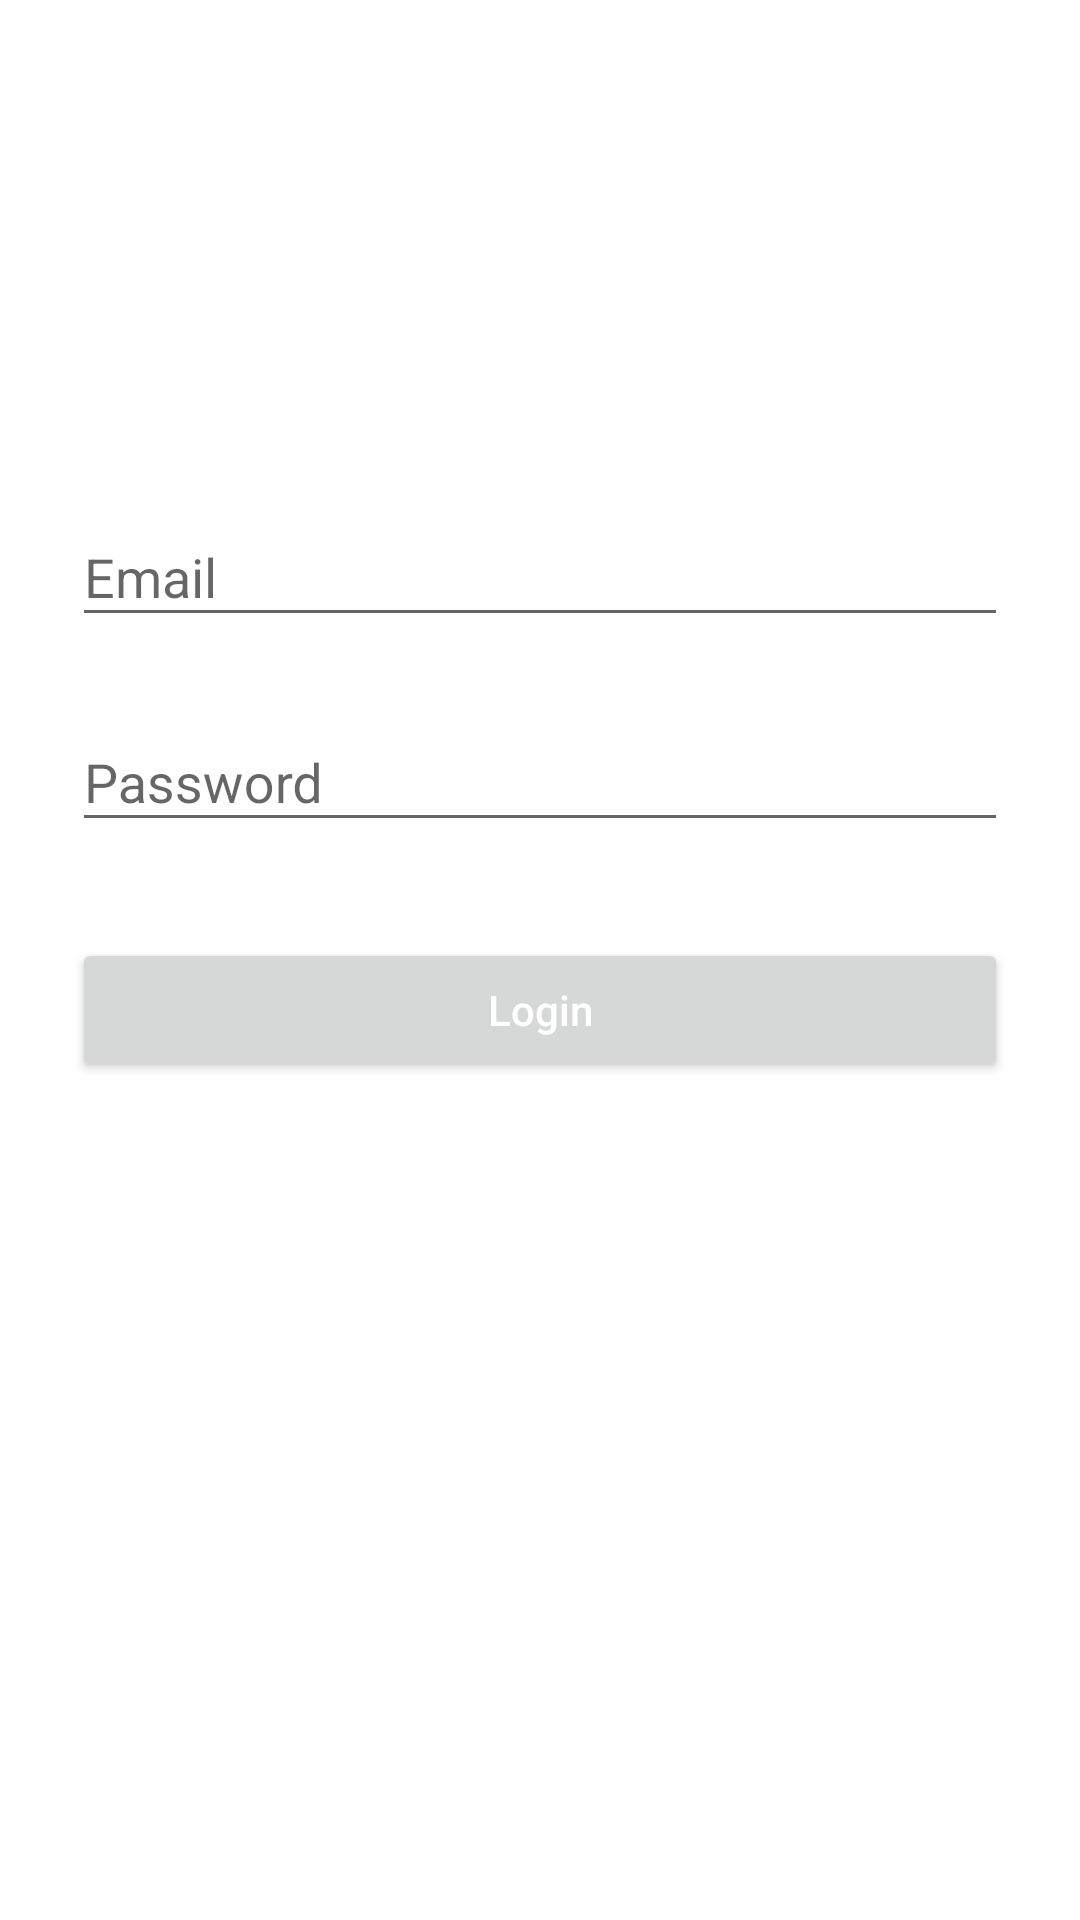

Android layout source for this screen:
<!-- AndroidManifest.xml: application theme AppTheme -->
<!-- res/layout/activity_login.xml -->
<?xml version="1.0" encoding="utf-8"?>
<ScrollView xmlns:android="http://schemas.android.com/apk/res/android"
android:layout_width="fill_parent"
android:layout_height="fill_parent"
android:fitsSystemWindows="true">

    <LinearLayout
        android:orientation="vertical"
        android:layout_width="match_parent"
        android:layout_height="wrap_content"
        android:paddingTop="56dp"
        android:paddingLeft="24dp"
        android:paddingRight="24dp">

        <ImageView
            android:src="@drawable/kk_logo_small"
            android:layout_width="wrap_content"
            android:layout_height="72dp"
            android:layout_marginBottom="24dp"
            android:layout_gravity="center_horizontal" />

        
        <android.support.design.widget.TextInputLayout
            android:layout_width="match_parent"
            android:layout_height="wrap_content"
            android:layout_marginTop="8dp"
            android:layout_marginBottom="8dp">
            <EditText android:id="@+id/editTextEmail"
                android:layout_width="match_parent"
                android:layout_height="wrap_content"
                android:inputType="textEmailAddress"
                android:hint="Email" />
        </android.support.design.widget.TextInputLayout>

        
        <android.support.design.widget.TextInputLayout
            android:layout_width="match_parent"
            android:layout_height="wrap_content"
            android:layout_marginTop="8dp"
            android:layout_marginBottom="8dp">
            <EditText android:id="@+id/editTextPassword"
                android:layout_width="match_parent"
                android:layout_height="wrap_content"
                android:inputType="textPassword"
                android:hint="Password"/>
        </android.support.design.widget.TextInputLayout>

        <android.support.v7.widget.AppCompatButton
            android:id="@+id/buttonSignin"
            android:layout_width="fill_parent"
            android:layout_height="wrap_content"
            android:layout_marginTop="24dp"
            android:layout_marginBottom="24dp"
            android:padding="12dp"
            android:text="Login"
            style="@style/text.White"/>

        <TextView android:id="@+id/textViewSignUp"
            android:layout_width="fill_parent"
            android:layout_height="wrap_content"
            android:layout_marginBottom="24dp"
            android:text="Don't have an account yet? Sign Up"
            style="@style/text.White"
            android:gravity="center"
            android:textSize="16dip"/>

    </LinearLayout>
</ScrollView>
<!-- resources referenced by this layout -->
<resources>
  <style name="text.White">
          <item name="android:textColor">@color/white</item>
      </style>
  <style name="AppTheme" parent="Theme.AppCompat.Light.NoActionBar">
          
          <item name="colorPrimary">@color/colorPrimary</item>
          <item name="colorPrimaryDark">@color/colorPrimaryDark</item>
          <item name="colorAccent">@color/colorAccent</item>
  
          <item name="windowNoTitle">true</item>
          <item name="windowActionBar">false</item>
  
          <item name="android:statusBarColor">@android:color/transparent</item>
          <item name="android:windowBackground">@drawable/blue_gradient</item>
      </style>
  <!-- not gathered from this repository: default colours our renderer supplied (Android Studio template values) -->
  <color name="white">#FFFFFFFF</color>
  <color name="colorPrimary">#FF6200EE</color>
  <color name="colorPrimaryDark">#FF3700B3</color>
  <color name="colorAccent">#FF03DAC5</color>
</resources>
